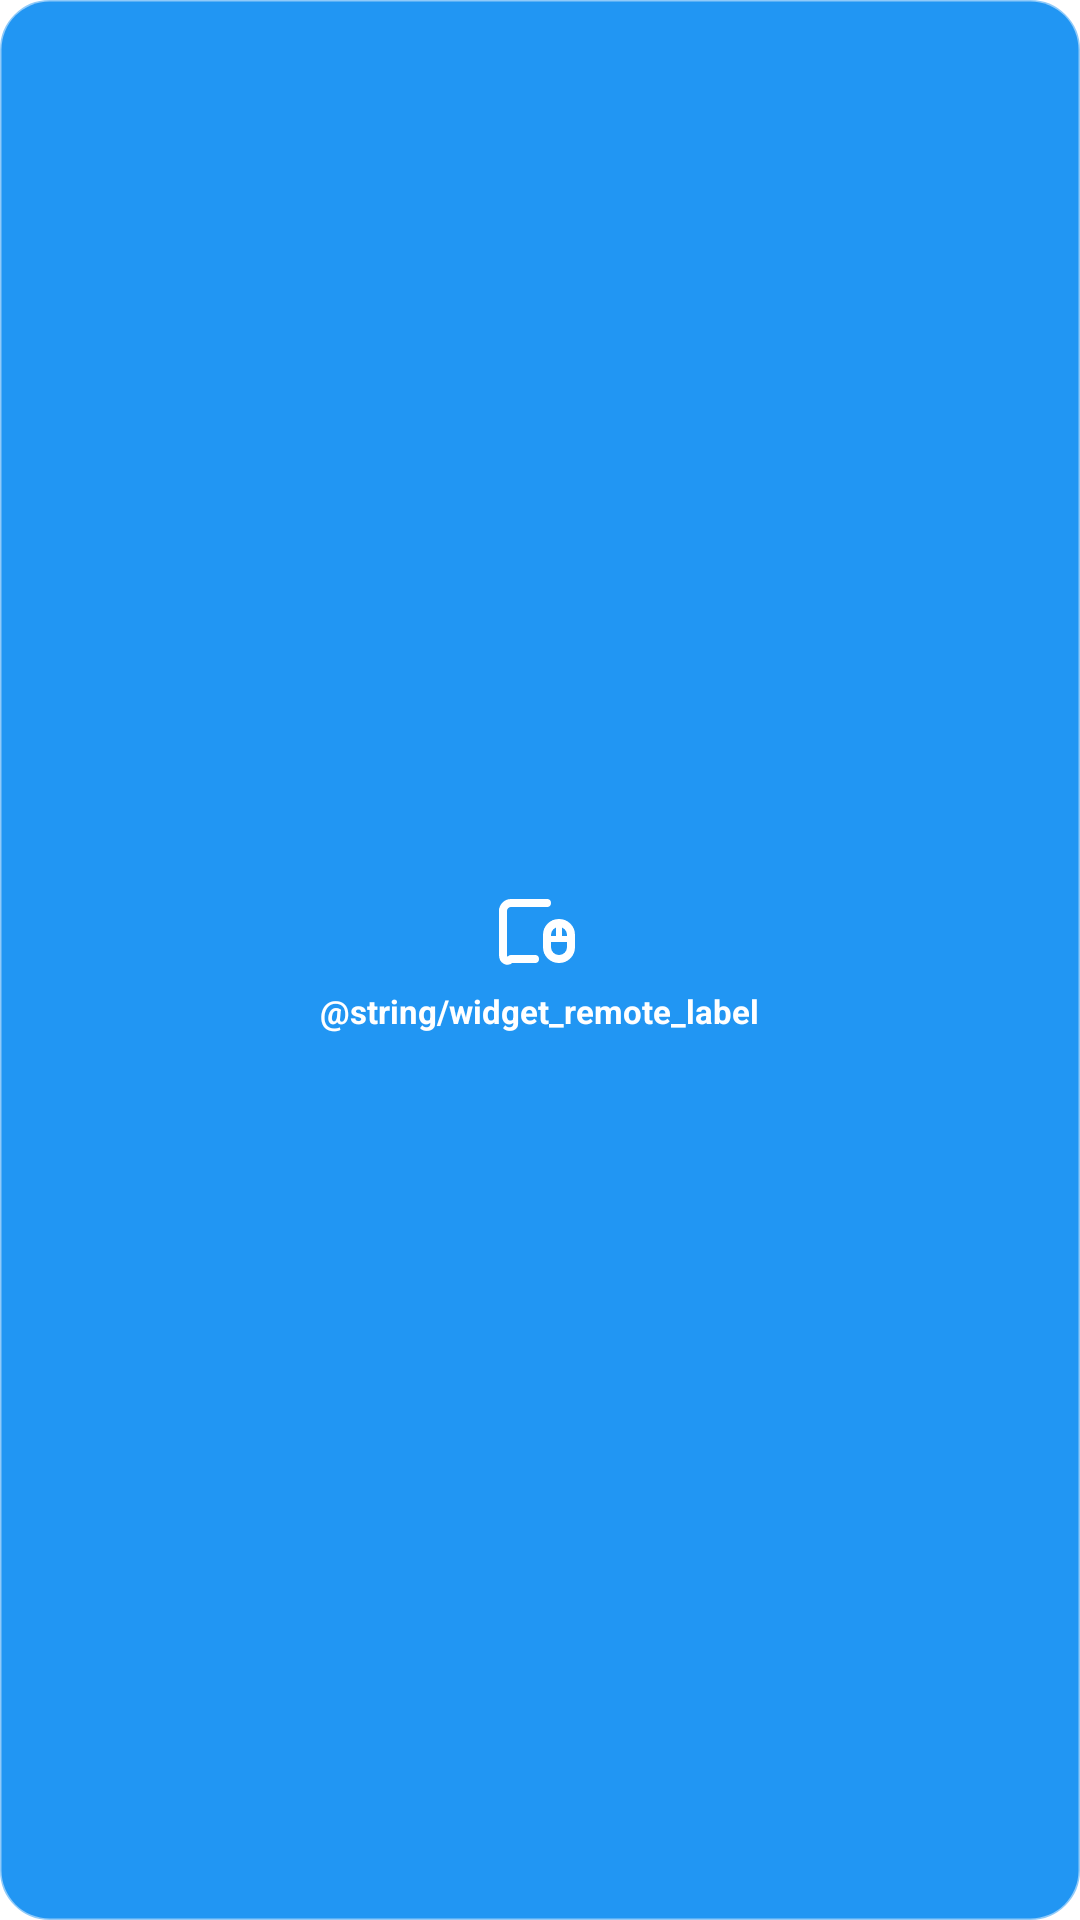

This screen was rendered from an Android layout file. Write that file and the resources it references.
<!-- AndroidManifest.xml: application theme Theme.KlippShell4Creality -->
<!-- res/layout/widget_remote_layout.xml -->
<?xml version="1.0" encoding="utf-8"?>
<FrameLayout xmlns:android="http://schemas.android.com/apk/res/android"
    android:id="@+id/widgetRemoteContainer"
    android:layout_width="match_parent"
    android:layout_height="match_parent"
    android:background="@drawable/bg_rounded"
    android:backgroundTint="#2196F3">

    <LinearLayout
        android:layout_width="wrap_content"
        android:layout_height="wrap_content"
        android:layout_gravity="center"
        android:gravity="center"
        android:orientation="vertical"
        android:padding="4dp">

        <ImageView
            android:layout_width="32dp"
            android:layout_height="32dp"
            android:src="@drawable/ic_trackpad_mouse"
            android:contentDescription="@null" />

        <TextView
            android:id="@+id/tvWidgetRemoteTitle"
            android:layout_width="wrap_content"
            android:layout_height="wrap_content"
            android:layout_marginTop="2dp"
            android:text="@string/widget_remote_label"
            android:textColor="#FFFFFF"
            android:textSize="11sp"
            android:textStyle="bold"
            android:maxLines="1"
            android:ellipsize="end" />
    </LinearLayout>
</FrameLayout>
<!-- resources referenced by this layout -->
<resources>
  <!-- drawable bg_rounded (drawable) -->
  <?xml version="1.0" encoding="utf-8"?>
  <shape xmlns:android="http://schemas.android.com/apk/res/android" android:shape="rectangle">
  
      <solid android:color="?android:attr/colorBackground" />
  
      <corners android:radius="16dp" />
  
      <stroke android:width="1dp" android:color="#80888888" />
  </shape>
  <!-- drawable ic_trackpad_mouse (drawable) -->
  <vector xmlns:android="http://schemas.android.com/apk/res/android"
      android:width="24dp"
      android:height="24dp"
      android:viewportWidth="24"
      android:viewportHeight="24">
      
      <path
          android:strokeColor="#FFFFFF"
          android:strokeWidth="2"
          android:strokeLineCap="round"
          android:strokeLineJoin="round"
          android:pathData="M 3,6 C 3,4.9 3.9,4 5,4 L 14,4" />
      <path
          android:strokeColor="#FFFFFF"
          android:strokeWidth="2"
          android:strokeLineCap="round"
          android:strokeLineJoin="round"
          android:pathData="M 3,6 L 3,17 C 3,18.1 3.9,19 5,18 L 11,18" />
      
      <path
          android:strokeColor="#FFFFFF"
          android:strokeWidth="2"
          android:strokeLineCap="round"
          android:strokeLineJoin="round"
          android:pathData="M 17,9 C 15.3,9 14,10.3 14,12 L 14,15 C 14,16.7 15.3,18 17,18 C 18.7,18 20,16.7 20,15 L 20,12 C 20,10.3 18.7,9 17,9 Z" />
      
      <path
          android:strokeColor="#FFFFFF"
          android:strokeWidth="1.5"
          android:strokeLineCap="round"
          android:pathData="M 17,9 L 17,13 M 14,13 L 20,13" />
  </vector>
  <string name="widget_remote_label">Remote</string>
  <style name="Theme.KlippShell4Creality" parent="Theme.Material3.DayNight.NoActionBar">
          <item name="colorPrimary">#263238</item>
          <item name="colorSecondary">#37474F</item>
          <item name="android:statusBarColor">#263238</item>
          <item name="android:windowBackground">#FFFFFF</item>
  
          <item name="android:windowSplashScreenAnimatedIcon">@drawable/transparent_icon</item>
  
          <item name="colorCardControl">#E0E0E0</item>
      </style>
</resources>
